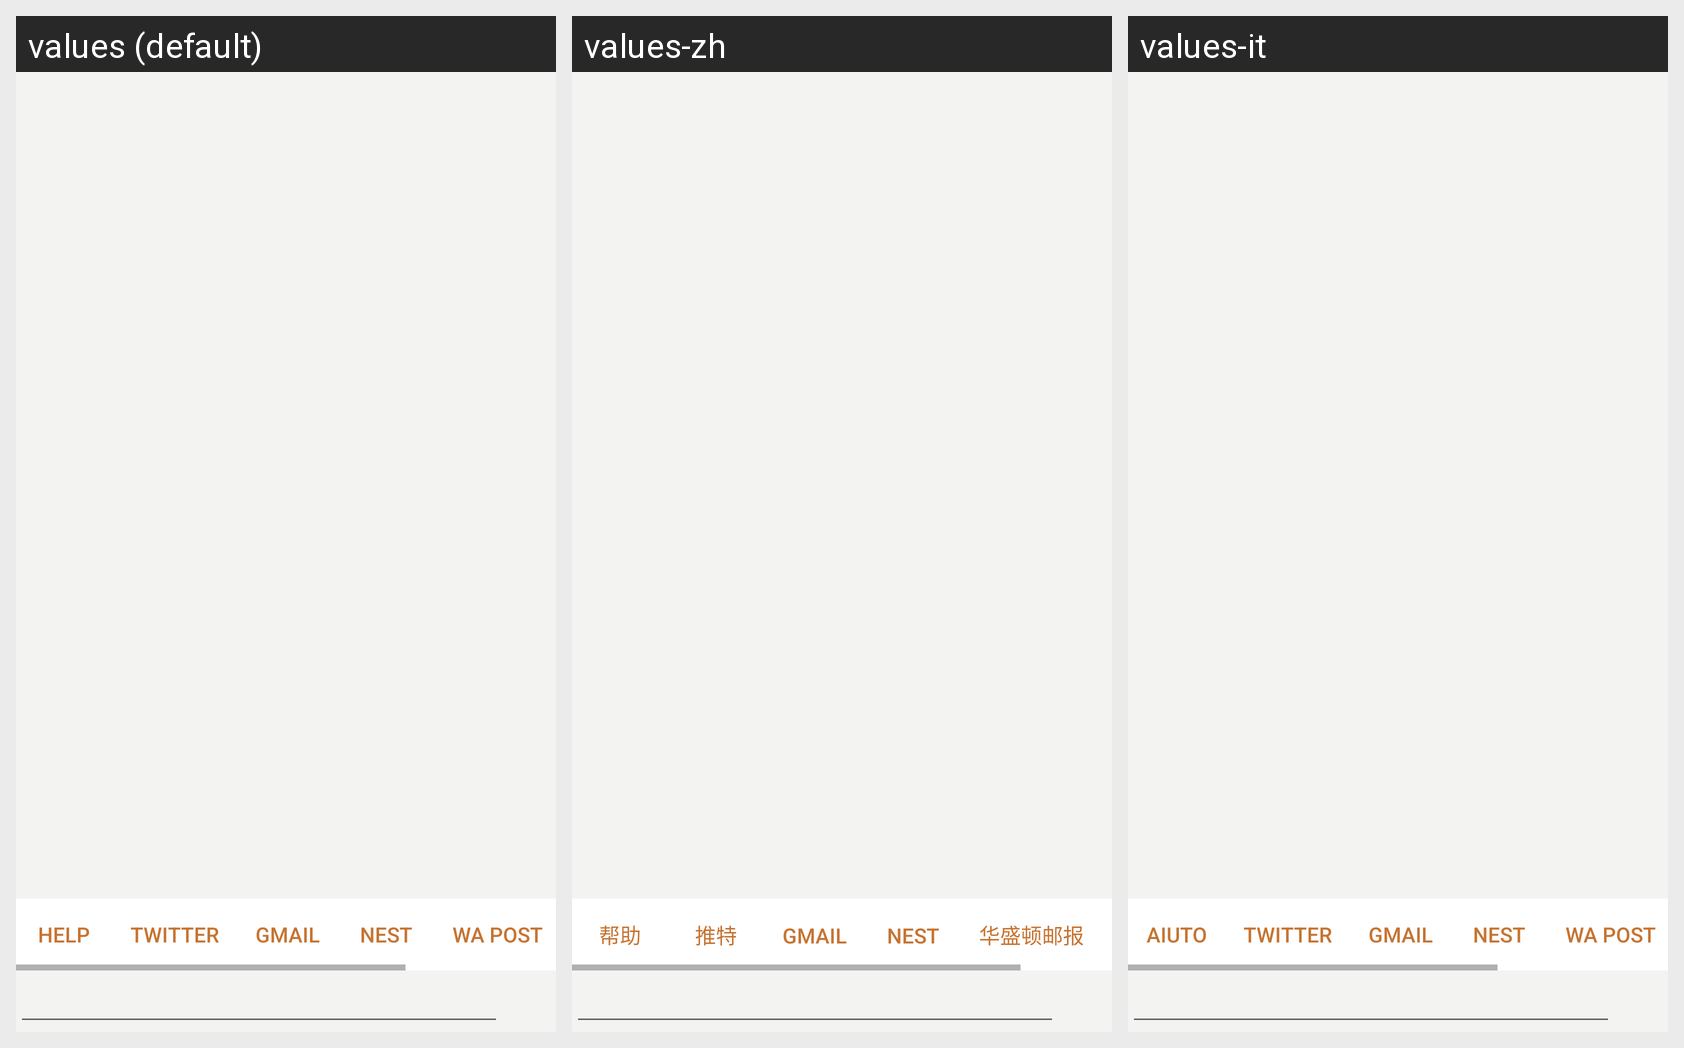

The Android screen above is rendered under several locales of the same app. Produce the string resources it draws, with the default and per-locale values.
Android screen res/layout/fragment_chat.xml rendered under 3 locales, left to right: values (default), values-zh, values-it. Device: Nexus 5 (rendered at 1080×1920; each locale shown at half size, 540×960, under a caption strip naming it); theme Stanford.
Strings drawn on this screen, with the default value and each locale's value (text and hints the layout hard-codes, and strings that could not be matched under every locale, appear in the picture but are not listed):

suggestion_help
  values: Help
  values-zh: 帮助
  values-it: Aiuto

suggestion_twitter
  values: Twitter
  values-zh: 推特
  values-it: Twitter

suggestion_gmail
  values: Gmail
  values-zh: Gmail
  values-it: Gmail

suggestion_nest
  values: Nest
  values-zh: Nest
  values-it: Nest

suggestion_news
  values: WA Post
  values-zh: 华盛顿邮报
  values-it: WA Post
